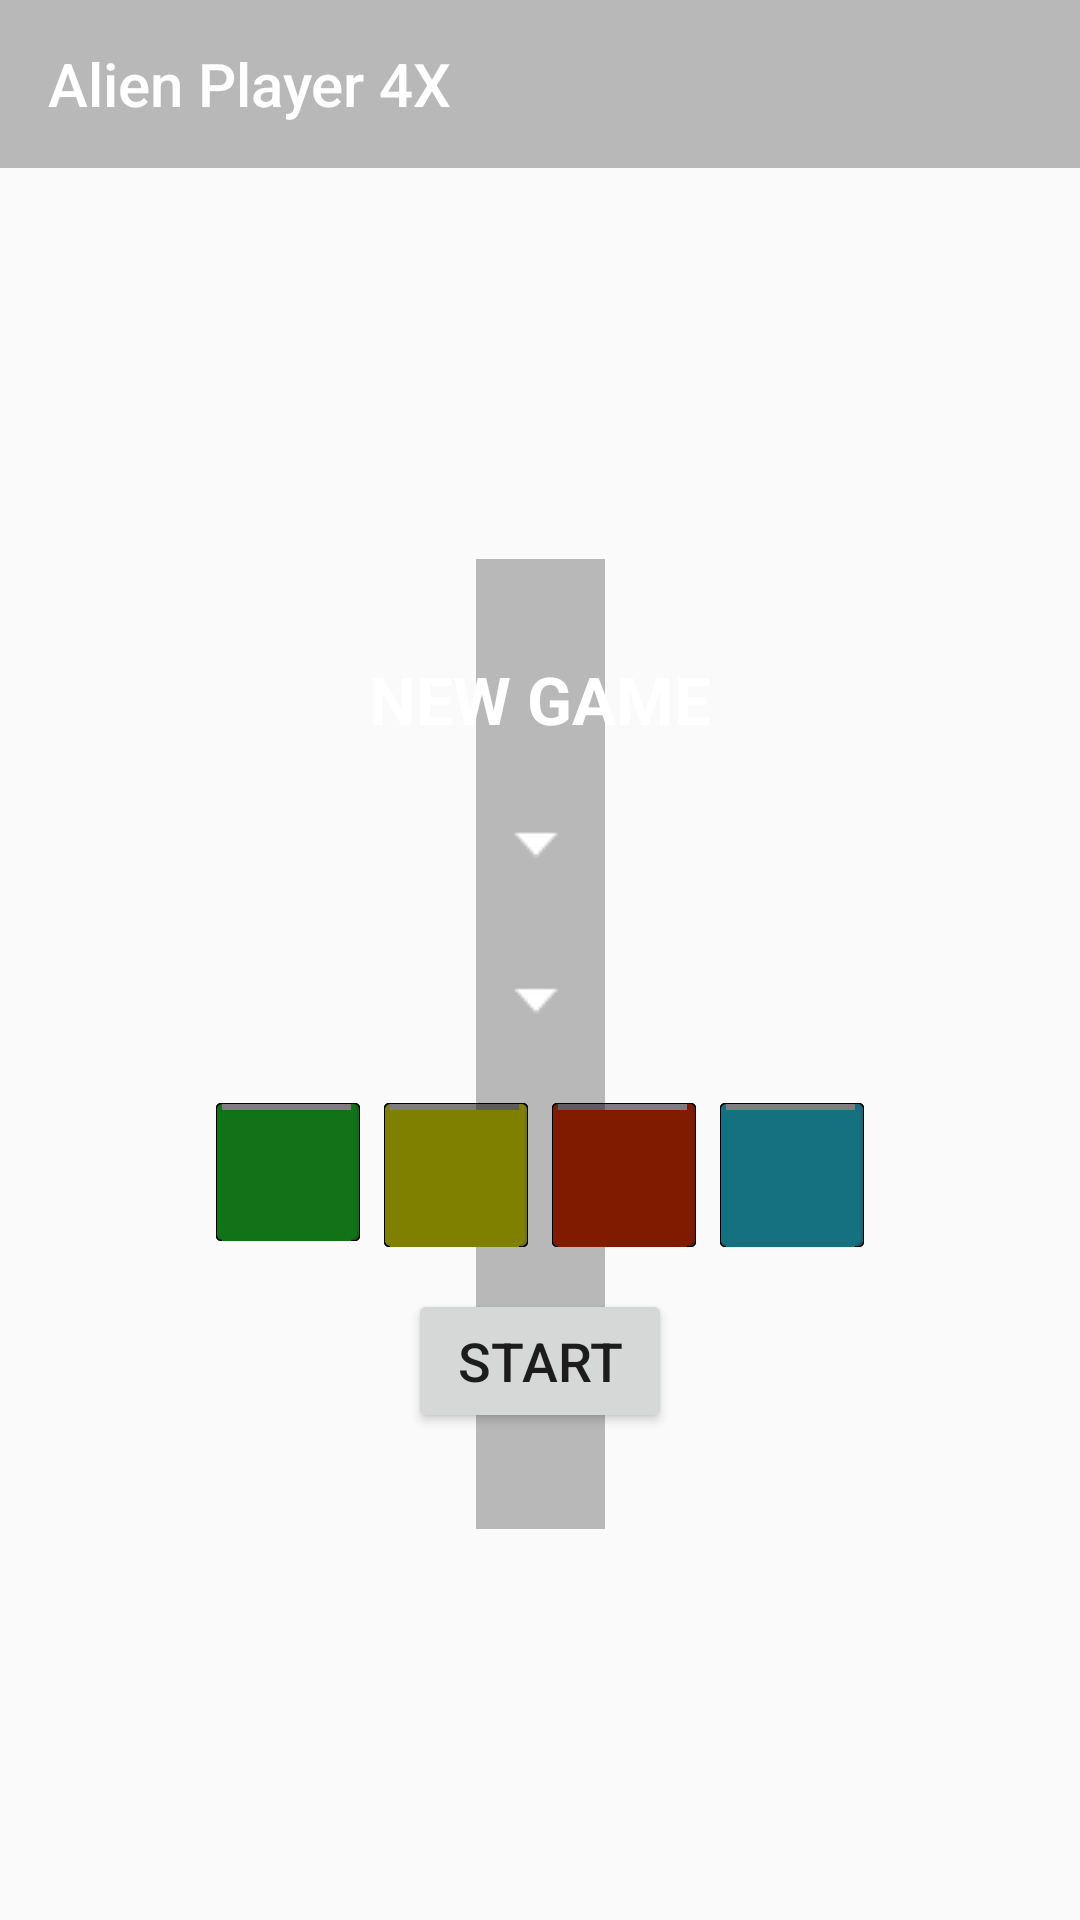

Android layout source for this screen:
<!-- AndroidManifest.xml: application theme Theme.AppCompat.Light.NoActionBar -->
<!-- res/layout/new_game_activity.xml -->
<?xml version="1.0" encoding="utf-8"?>
<android.support.constraint.ConstraintLayout xmlns:android="http://schemas.android.com/apk/res/android"
    xmlns:app="http://schemas.android.com/apk/res-auto"
    xmlns:tools="http://schemas.android.com/tools"
    android:layout_width="match_parent"
    android:layout_height="match_parent"
    tools:context="com.thilian.se4x.robot.app.activities.NewGameActivity">

    <ImageView
        android:id="@+id/background_image"
        android:layout_width="match_parent"
        android:layout_height="match_parent"
        android:scaleType="centerCrop"
        app:layout_constraintStart_toStartOf="parent"
        app:layout_constraintTop_toTopOf="@+id/toolbar" />

    <View
        android:layout_width="0dp"
        android:layout_height="0dp"
        android:background="#44000000"
        android:visibility="visible"
        app:layout_constraintBottom_toBottomOf="@+id/bottom_space"
        app:layout_constraintEnd_toEndOf="@+id/end_space"
        app:layout_constraintHorizontal_bias="0.0"
        app:layout_constraintStart_toStartOf="@+id/start_space"
        app:layout_constraintTop_toTopOf="@+id/top_space"
        app:layout_constraintVertical_bias="0.0" />

    <android.support.v7.widget.Toolbar
        android:id="@+id/toolbar"
        android:layout_width="match_parent"
        android:layout_height="wrap_content"
        android:background="#44000000"
        android:visibility="visible"
        app:title="@string/app_name"
        app:titleTextColor="#ffffff" />

    <Space
        android:id="@+id/top_space"
        android:layout_width="wrap_content"
        android:layout_height="32dp"
        app:layout_constraintBottom_toTopOf="@id/new_game_text"
        app:layout_constraintStart_toStartOf="@id/new_game_text"
        app:layout_constraintTop_toBottomOf="@+id/toolbar"
        app:layout_constraintVertical_chainStyle="packed" />


    <TextView
        android:id="@+id/new_game_text"
        style="@style/MainMenuItem"
        android:layout_width="wrap_content"
        android:layout_height="wrap_content"
        android:layout_marginBottom="16dp"
        android:text="@string/new_game_text"
        android:textColor="@android:color/white"
        android:visibility="visible"
        app:layout_constraintBottom_toTopOf="@+id/scenario_spinner"
        app:layout_constraintEnd_toEndOf="parent"
        app:layout_constraintStart_toStartOf="parent"
        app:layout_constraintTop_toBottomOf="@id/top_space" />


    <Space
        android:id="@+id/start_space"
        android:layout_width="8dp"
        android:layout_height="wrap_content"
        app:layout_constraintEnd_toStartOf="@+id/scenario_spinner"
        app:layout_constraintHorizontal_bias="0.5"
        app:layout_constraintHorizontal_chainStyle="packed"
        app:layout_constraintStart_toStartOf="parent"
        app:layout_constraintTop_toTopOf="@+id/scenario_spinner" />

    <Spinner
        android:id="@+id/scenario_spinner"
        style="@style/NormalText"
        android:layout_width="wrap_content"
        android:layout_height="wrap_content"
        android:layout_marginBottom="16dp"
        android:background="@drawable/spinner_background"
        app:layout_constraintBottom_toTopOf="@+id/difficulty_spinner"
        app:layout_constraintEnd_toStartOf="@+id/end_space"
        app:layout_constraintHorizontal_bias="0.5"
        app:layout_constraintStart_toEndOf="@+id/start_space"
        app:layout_constraintTop_toBottomOf="@+id/new_game_text" />


    <Space
        android:id="@+id/end_space"
        android:layout_width="8dp"
        android:layout_height="wrap_content"
        app:layout_constraintEnd_toEndOf="parent"
        app:layout_constraintHorizontal_bias="0.5"
        app:layout_constraintStart_toEndOf="@+id/scenario_spinner"
        app:layout_constraintTop_toTopOf="@+id/scenario_spinner" />

    <Spinner
        android:id="@+id/difficulty_spinner"
        style="@style/NormalText"
        android:layout_width="wrap_content"
        android:layout_height="wrap_content"
        android:layout_marginBottom="16dp"
        android:background="@drawable/spinner_background"
        app:layout_constraintBottom_toTopOf="@+id/color_button_GREEN"
        app:layout_constraintEnd_toEndOf="parent"
        app:layout_constraintStart_toStartOf="parent"
        app:layout_constraintTop_toBottomOf="@+id/scenario_spinner" />


    <ToggleButton
        android:id="@+id/color_button_GREEN"
        android:layout_width="48dp"
        android:layout_height="46dp"
        android:layout_marginBottom="16dp"
        android:layout_marginEnd="8dp"
        android:layout_marginLeft="8dp"
        android:layout_marginRight="8dp"
        android:layout_marginStart="8dp"
        android:background="@drawable/player_color_btn_green"
        android:textOff=""
        android:textOn=""
        app:layout_constraintBottom_toTopOf="@id/start_button"
        app:layout_constraintEnd_toStartOf="@+id/color_button_YELLOW"
        app:layout_constraintHorizontal_bias="0.5"
        app:layout_constraintHorizontal_chainStyle="packed"
        app:layout_constraintStart_toStartOf="parent"
        app:layout_constraintTop_toBottomOf="@id/difficulty_spinner" />

    <ToggleButton
        android:id="@+id/color_button_YELLOW"
        android:background="@drawable/player_color_btn_yellow"
        android:textOff=""
        android:textOn=""
        android:layout_width="48dp"
        android:layout_height="48dp"
        android:layout_marginEnd="8dp"
        android:layout_marginRight="8dp"
        app:layout_constraintEnd_toStartOf="@+id/color_button_RED"
        app:layout_constraintHorizontal_bias="0.5"
        app:layout_constraintStart_toEndOf="@+id/color_button_GREEN"
        app:layout_constraintTop_toTopOf="@id/color_button_GREEN"
        tools:layout_editor_absoluteY="478dp" />

    <ToggleButton
        android:id="@+id/color_button_RED"
        android:background="@drawable/player_color_btn_red"
        android:textOff=""
        android:textOn=""
        android:layout_width="48dp"
        android:layout_height="48dp"
        android:layout_marginEnd="8dp"
        android:layout_marginRight="8dp"
        app:layout_constraintEnd_toStartOf="@+id/color_button_BLUE"
        app:layout_constraintHorizontal_bias="0.5"
        app:layout_constraintStart_toEndOf="@+id/color_button_YELLOW"
        app:layout_constraintTop_toTopOf="@id/color_button_GREEN"
        tools:layout_editor_absoluteY="478dp" />

    <ToggleButton
        android:id="@+id/color_button_BLUE"
        android:background="@drawable/player_color_btn_blue"
        android:textOff=""
        android:textOn=""
        android:layout_width="48dp"
        android:layout_height="48dp"
        android:layout_marginEnd="8dp"
        android:layout_marginRight="8dp"
        app:layout_constraintEnd_toEndOf="parent"
        app:layout_constraintHorizontal_bias="0.5"
        app:layout_constraintStart_toEndOf="@+id/color_button_RED"
        app:layout_constraintTop_toTopOf="@id/color_button_GREEN"
        tools:layout_editor_absoluteY="478dp" />

    <Button
        android:id="@+id/start_button"
        style="@style/StartButton"
        android:layout_width="wrap_content"
        android:layout_height="wrap_content"
        android:layout_marginEnd="8dp"
        android:layout_marginLeft="8dp"
        android:layout_marginRight="8dp"
        android:layout_marginStart="8dp"
        android:text="@string/start"
        app:layout_constraintBottom_toTopOf="@id/bottom_space"
        app:layout_constraintEnd_toEndOf="parent"
        app:layout_constraintStart_toStartOf="parent"
        app:layout_constraintTop_toBottomOf="@+id/color_button_GREEN" />

    <Space
        android:id="@+id/bottom_space"
        android:layout_width="wrap_content"
        android:layout_height="32dp"
        app:layout_constraintBottom_toBottomOf="parent"
        app:layout_constraintStart_toStartOf="@id/start_button"
        app:layout_constraintTop_toBottomOf="@id/start_button" />



</android.support.constraint.ConstraintLayout>
<!-- resources referenced by this layout -->
<resources>
  <!-- drawable player_color_btn_blue (drawable) -->
  <?xml version="1.0" encoding="utf-8"?>
  <selector xmlns:android="http://schemas.android.com/apk/res/android"
      android:constantSize="false">
      <item android:state_checked="true" android:drawable="@drawable/button_bkg_blue"/>
      <item android:state_checked="false">
          <layer-list>
              <item android:drawable="@drawable/button_bkg_blue"/>
              <item android:drawable="@drawable/button_bkg_unchecked"/>
          </layer-list>
      </item>
  </selector>
  <!-- drawable player_color_btn_green (drawable) -->
  <?xml version="1.0" encoding="utf-8"?>
  <selector xmlns:android="http://schemas.android.com/apk/res/android"
      android:constantSize="true">
      <item android:state_checked="true" android:drawable="@drawable/button_bkg_green"/>
      <item android:state_checked="false">
          <layer-list>
              <item android:drawable="@drawable/button_bkg_green"/>
              <item android:drawable="@drawable/button_bkg_unchecked"/>
          </layer-list>
      </item>
  </selector>
  <!-- drawable player_color_btn_red (drawable) -->
  <?xml version="1.0" encoding="utf-8"?>
  <selector xmlns:android="http://schemas.android.com/apk/res/android"
      android:constantSize="true">
      <item android:state_checked="true" android:drawable="@drawable/button_bkg_red"/>
      <item android:state_checked="false">
          <layer-list>
              <item android:drawable="@drawable/button_bkg_red"/>
              <item android:drawable="@drawable/button_bkg_unchecked"/>
          </layer-list>
      </item>
  </selector>
  <!-- drawable player_color_btn_yellow (drawable) -->
  <?xml version="1.0" encoding="utf-8"?>
  <selector xmlns:android="http://schemas.android.com/apk/res/android"
      android:constantSize="true">
      <item android:state_checked="true" android:drawable="@drawable/button_bkg_yellow"/>
      <item android:state_checked="false">
          <layer-list>
              <item android:drawable="@drawable/button_bkg_yellow"/>
              <item android:drawable="@drawable/button_bkg_unchecked"/>
          </layer-list>
      </item>
  </selector>
  <string name="app_name">Alien Player 4X</string>
  <string name="new_game_text">New Game</string>
  <string name="start">Start</string>
  <style name="MainMenuItem" parent="LargerText">
          <item name="android:textColor">#ffffff</item>
          <item name="android:textStyle">bold</item>
          <item name="android:textAllCaps">true</item>
      </style>
  <style name="NormalText" parent="TextAppearance.AppCompat">
          <item name="android:textSize">@dimen/NormalTextSize</item>
      </style>
  <style name="StartButton" parent="SE4XButton">
          <item name="android:textSize">@dimen/NormalTextSize</item>
      </style>
  <style name="LargerText" parent="TextAppearance.AppCompat">
          <item name="android:textSize">@dimen/LargerTextSize</item>
      </style>
  <dimen name="NormalTextSize">18sp</dimen>
  <style name="SE4XButton" parent="Widget.AppCompat.Button">
          <item name="background">@android:color/darker_gray</item>
          <item name="android:textSize">@dimen/SmallerTextSize</item>
          <item name="android:textAllCaps">true</item>
      </style>
  <dimen name="LargerTextSize">22sp</dimen>
  <dimen name="SmallerTextSize">14sp</dimen>
</resources>
